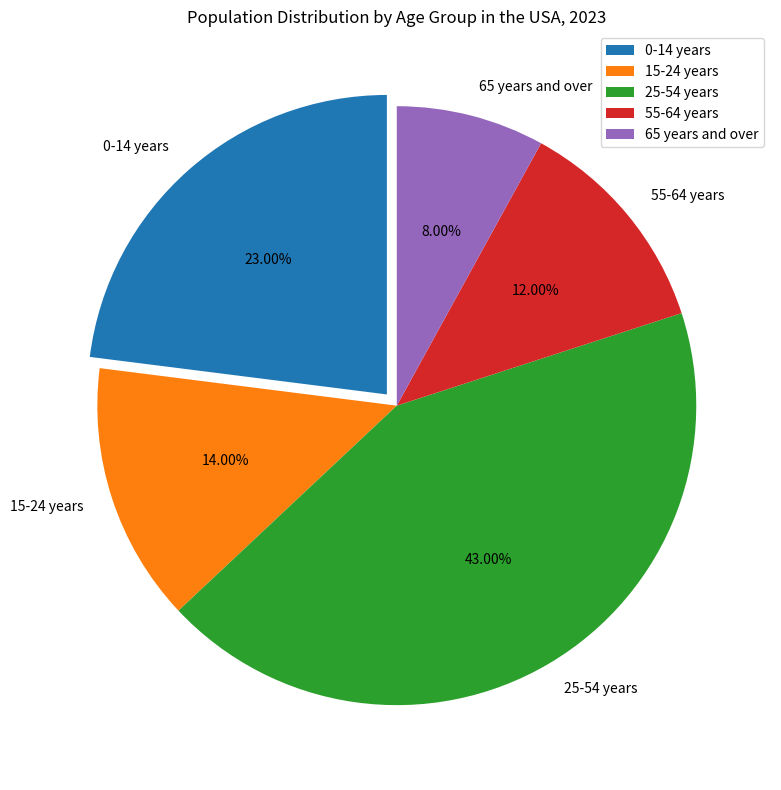

This chart was generated by the following Python code: (Note: this script raises an exception after producing the figure.)

import matplotlib.pyplot as plt
import numpy as np

age = np.array(['0-14 years', '15-24 years', '25-54 years', '55-64 years', '65 years and over'])
population = np.array([23, 14, 43, 12, 8])

fig = plt.figure(figsize=(8, 8))
ax = fig.add_subplot(111)

#pie chart
ax.pie(population, labels=age, autopct='%.2f%%', startangle=90, explode=(0.05, 0, 0, 0, 0))

#legend
ax.legend(loc='best', labels=age)

#title
ax.set_title('Population Distribution by Age Group in the USA, 2023')

#tight layout
plt.tight_layout()

#save image
plt.savefig('pie chart/png/11.png')

#clear
plt.clf()
